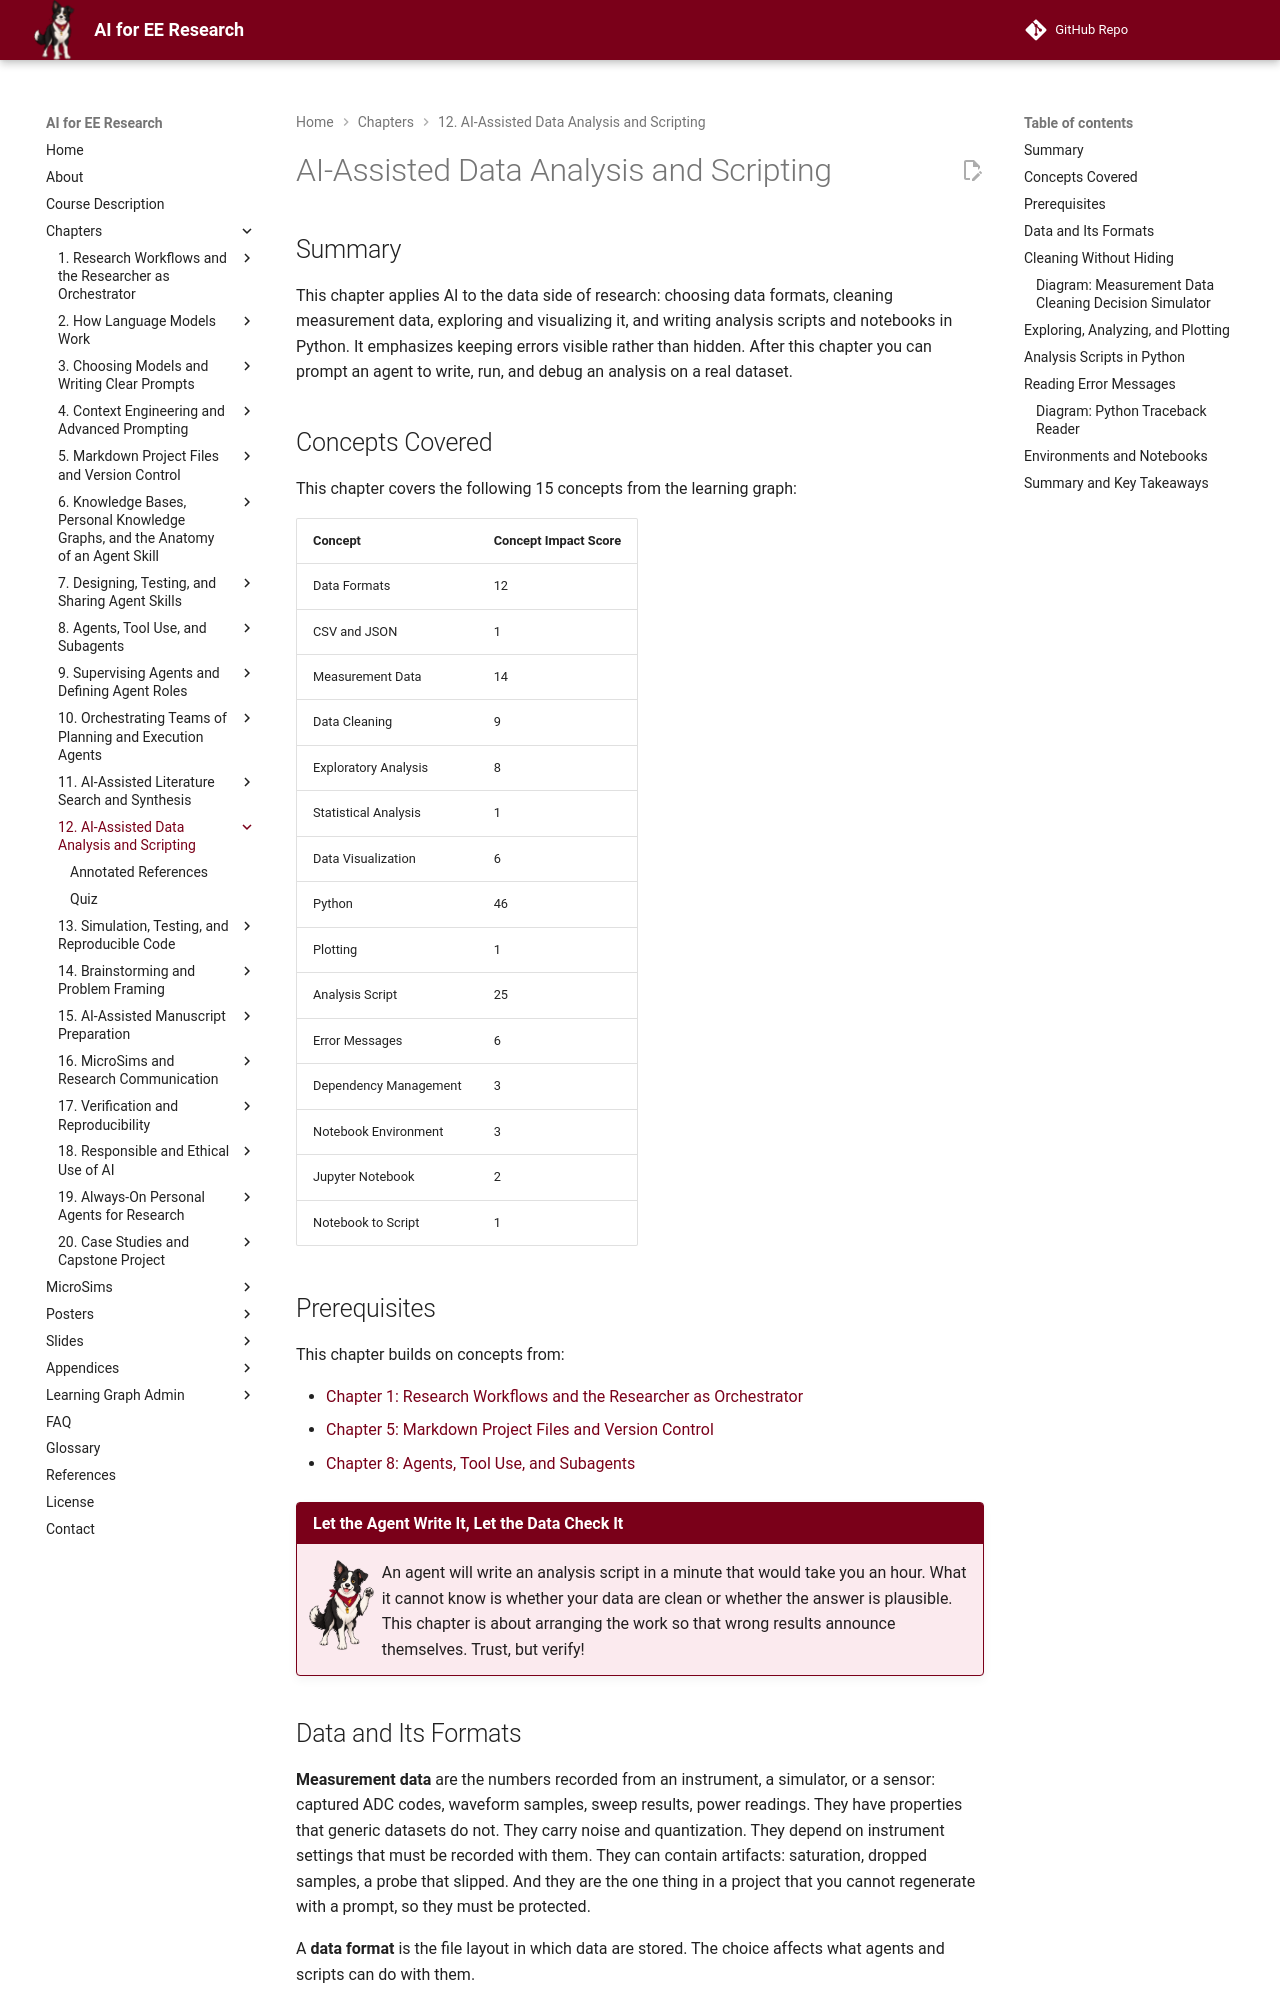

repository: dmccreary/ai-for-ee-research · page: chapters/12-data-analysis-scripting/index.html · generator: mkdocs

---
title: "AI-Assisted Data Analysis and Scripting"
description: "Using AI on the data side of research: data formats, measurement data, cleaning, exploratory analysis and visualization, writing and debugging Python analysis scripts and notebooks, and keeping errors visible instead of hidden."
generated_by: claude skill chapter-content-generator
date: "2026-10-15 11:07:08"
version: 1.11
---

# AI-Assisted Data Analysis and Scripting

## Summary

This chapter applies AI to the data side of research: choosing data formats, cleaning measurement data, exploring and visualizing it, and writing analysis scripts and notebooks in Python. It emphasizes keeping errors visible rather than hidden. After this chapter you can prompt an agent to write, run, and debug an analysis on a real dataset.

## Concepts Covered

This chapter covers the following 15 concepts from the learning graph:

| Concept | Concept Impact Score |
|---------|-----------------------|
| Data Formats | 12 |
| CSV and JSON | 1 |
| Measurement Data | 14 |
| Data Cleaning | 9 |
| Exploratory Analysis | 8 |
| Statistical Analysis | 1 |
| Data Visualization | 6 |
| Python | 46 |
| Plotting | 1 |
| Analysis Script | 25 |
| Error Messages | 6 |
| Dependency Management | 3 |
| Notebook Environment | 3 |
| Jupyter Notebook | 2 |
| Notebook to Script | 1 |

## Prerequisites

This chapter builds on concepts from:

- [Chapter 1: Research Workflows and the Researcher as Orchestrator](../01-research-workflows-orchestrator/index.md)
- [Chapter 5: Markdown Project Files and Version Control](../05-markdown-and-version-control/index.md)
- [Chapter 8: Agents, Tool Use, and Subagents](../08-agents-tool-use-subagents/index.md)

!!! mascot-welcome "Let the Agent Write It, Let the Data Check It"
    ![Volt waving welcome](../../img/mascot/welcome.png){ class="mascot-admonition-img" }
    An agent will write an analysis script in a minute that would take you an hour. What it cannot know is whether your data are clean or whether the answer is plausible. This chapter is about arranging the work so that wrong results announce themselves. Trust, but verify!

## Data and Its Formats

**Measurement data** are the numbers recorded from an instrument, a simulator, or a sensor: captured ADC codes, waveform samples, sweep results, power readings. They have properties that generic datasets do not. They carry noise and quantization. They depend on instrument settings that must be recorded with them. They can contain artifacts: saturation, dropped samples, a probe that slipped. And they are the one thing in a project that you cannot regenerate with a prompt, so they must be protected.

A **data format** is the file layout in which data are stored. The choice affects what agents and scripts can do with them.

**CSV and JSON** are the two plain-text formats to prefer. CSV, comma-separated values, stores a table with one row per record and one column per quantity. It is simple, readable in any editor, and diffable. Its weakness is that it has no types or units, so the meaning of a column must be recorded elsewhere. JSON stores nested key-value structures, which suits metadata: instrument, settings, date, operator, and units. A reliable pattern is a CSV of values with a JSON sidecar file of the same name that describes them.

| Format | Strength | Weakness | Use for |
|---|---|---|---|
| CSV | Simple, readable, diffable | No units or types; large files are slow | Tables of measured values |
| JSON | Nested, self-describing | Verbose for large arrays | Settings and metadata |
| NumPy `.npy` or HDF5 | Compact, fast, typed arrays | Binary, not diffable | Large waveform records |
| Vendor instrument format | Complete instrument state | Opaque, tool-specific | Archive, then convert to an open format |

*Table 1. Common data formats and what they suit.*

A worked example shows a capture with its sidecar. Everything the analysis needs to interpret the numbers is in the two files, and nothing depends on remembering.

```text
# data/raw/capture-07.csv  (one ADC output code per line)
512
531
...
```

```json
{
  "file": "capture-07.csv",
  "instrument": "bench-ADC-board",
  "sampling_rate_hz": 1000000,
  "input_frequency_hz": 499000,
  "nominal_bits": 10,
  "supply_v": 1.0,
  "captured": "2026-10-09",
  "samples": 4096
}
```

!!! mascot-tip "Raw Is Read-Only, Always"
    ![Volt offering a tip](../../img/mascot/tip.png){ class="mascot-admonition-img" }
    Put captured files in `data/raw/`, make them read-only, and never write to that directory from a script. Everything downstream is generated into `data/processed/`. Then a bad cleaning step can be rerun from the original, and an agent has a boundary it can obey.
